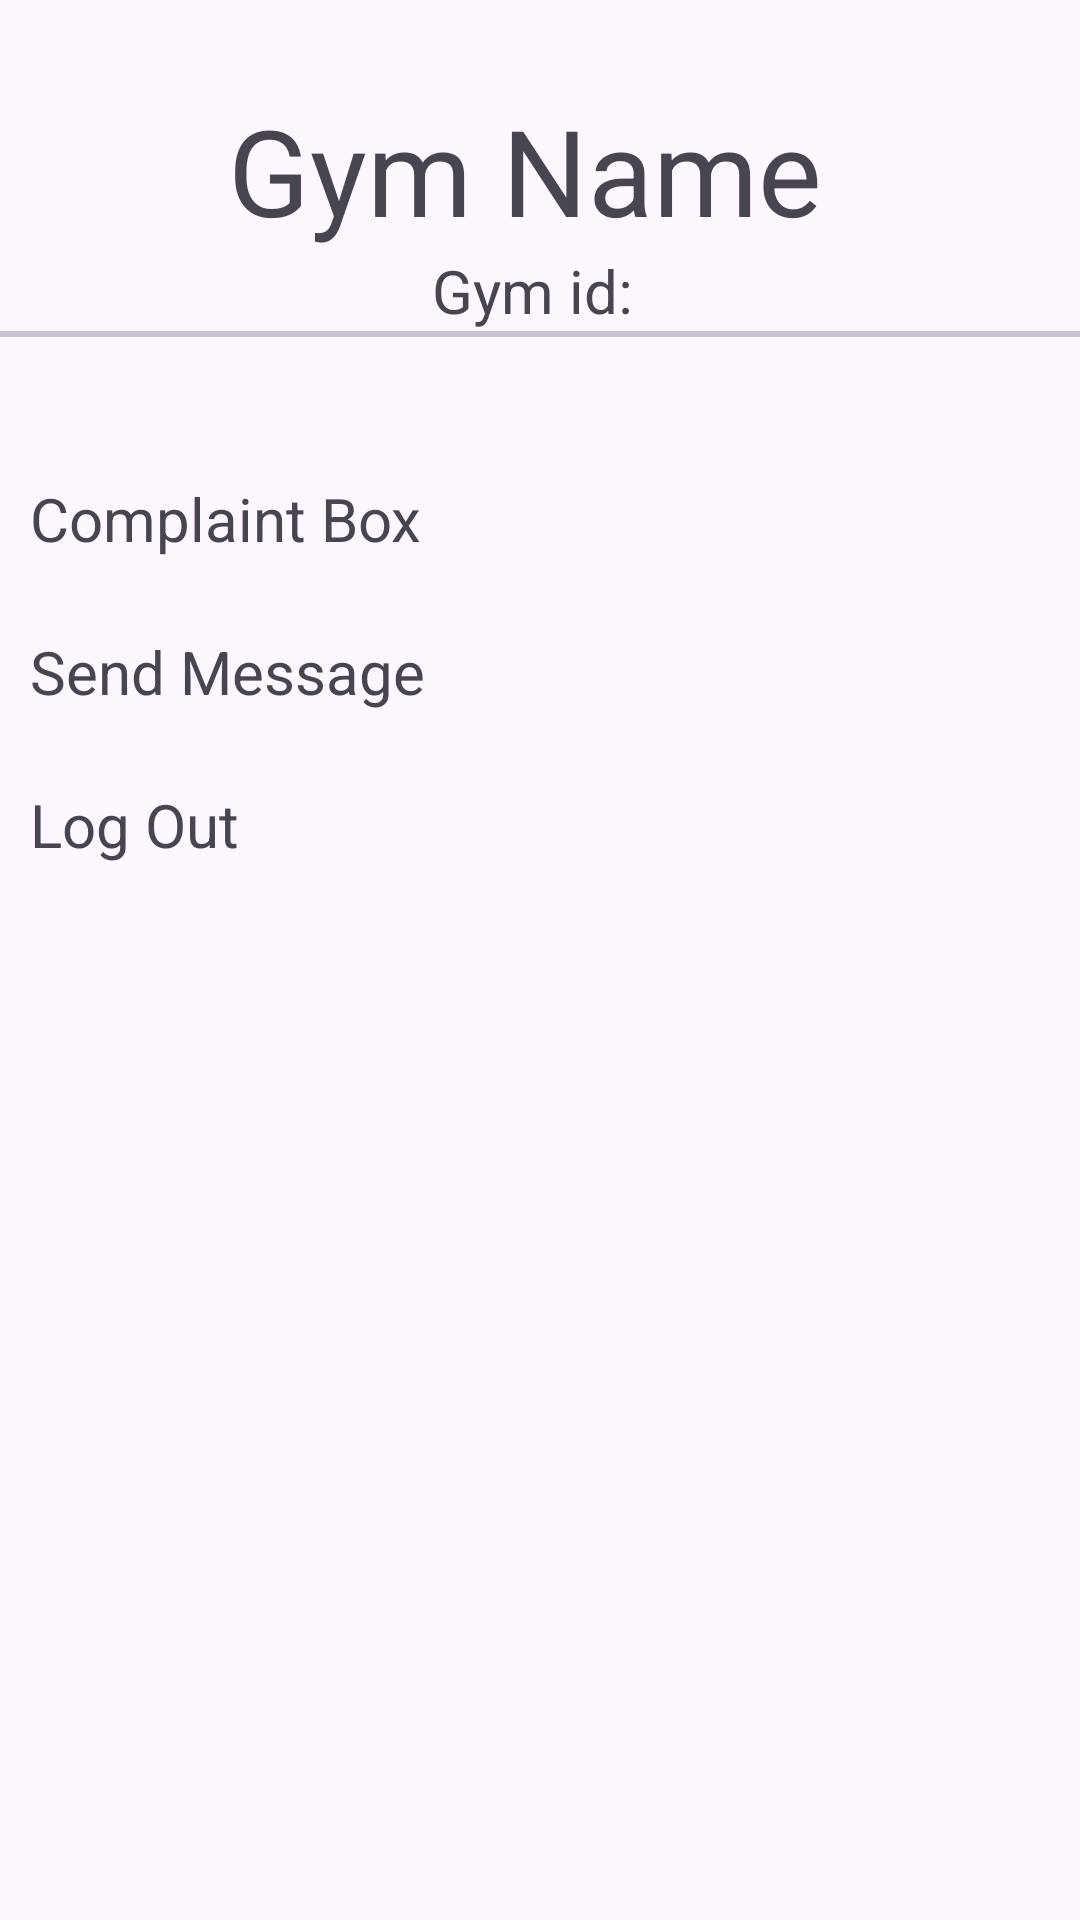

Layout XML and referenced resources for this Android screen:
<!-- AndroidManifest.xml: application theme Base.Theme.FitSync -->
<!-- res/layout/fragment_admin3.xml -->
<?xml version="1.0" encoding="utf-8"?>
<FrameLayout xmlns:android="http://schemas.android.com/apk/res/android"
    xmlns:tools="http://schemas.android.com/tools"
    android:layout_width="match_parent"
    android:layout_height="match_parent"
    tools:context=".AdminProfileFragment">

    <RelativeLayout
        android:layout_width="match_parent"
        android:layout_height="match_parent">
        <TextView
            android:id="@+id/gym_name_text_view"
            android:layout_width="wrap_content"
            android:layout_height="wrap_content"
            android:textSize="40dp"
            android:text="Gym Name "
            android:layout_centerHorizontal="true"
            android:layout_marginTop="30dp"/>
        <TextView
            android:id="@+id/gym_id_text_view"
            android:layout_width="wrap_content"
            android:layout_height="wrap_content"
            android:textSize="20dp"
            android:text="Gym id: "
            android:layout_centerHorizontal="true"
            android:layout_below="@id/gym_name_text_view" />

        <com.google.android.material.divider.MaterialDivider
            android:id="@+id/divider"
            android:layout_width="wrap_content"
            android:layout_height="2dp"
            android:layout_below="@id/gym_id_text_view"
            />

        <TextView
            android:id="@+id/complaint_box_text_view"
            android:layout_width="match_parent"
            android:layout_height="45dp"
            android:layout_below="@+id/gym_id_text_view"
            android:paddingLeft="10dp"
            android:layout_marginTop="40dp"
            android:text="Complaint Box"
            android:textSize="20dp"
            android:gravity="center_vertical"/>

        <TextView
            android:id="@+id/send_message_text_view"
            android:layout_width="match_parent"
            android:layout_height="45dp"
            android:layout_below="@+id/complaint_box_text_view"
            android:paddingLeft="10dp"
            android:layout_marginTop="6dp"
            android:text="Send Message"
            android:textSize="20dp"
            android:gravity="center_vertical"/>
        <TextView
            android:id="@+id/log_out_text_view"
            android:layout_width="match_parent"
            android:layout_height="45dp"
            android:layout_below="@+id/send_message_text_view"
            android:paddingLeft="10dp"
            android:layout_marginTop="6dp"
            android:text="Log Out "
            android:textSize="20dp"
            android:gravity="center_vertical"/>
    </RelativeLayout>

</FrameLayout>
<!-- resources referenced by this layout -->
<resources>
  <style name="Base.Theme.FitSync" parent="Theme.Material3.DayNight.NoActionBar">
          
          
          <item name="android:screenOrientation">portrait</item>
      </style>
</resources>
